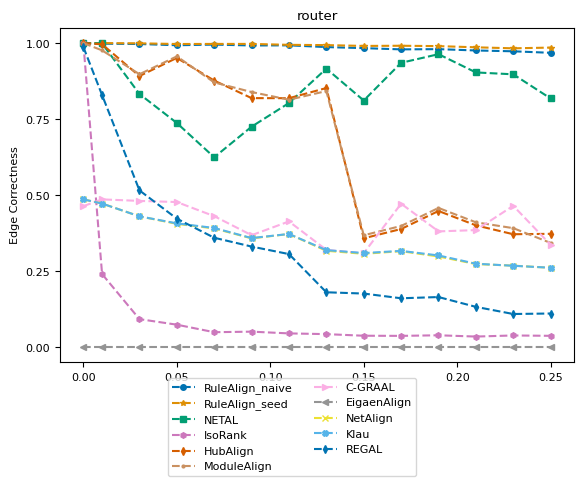

Reproduce this figure in Python. (Note: this script raises an exception after producing the figure.)
import numpy as np
import matplotlib.pyplot as plt
from matplotlib import rc
# consistent colors
from matplotlib.colors import ListedColormap
import seaborn as sns

# rc('text', usetex=True)
rc('font',**{'family':'serif','serif':['Computer Modern Roman'], 'size':8})

title = "router"
ylabel = "Edge Correctness"
plot_name = "router_ec_plot.pdf"
network_type = "real_network"

x = [0, 0.01, 0.03, 0.05, 0.07, 0.09, 0.11, 0.13, 0.15, 0.17, 0.19, 0.21, 0.23, 0.25]
y_naive = [0.998945, 0.99804, 0.996984, 0.992913, 0.995024, 0.992159, 0.992612, 0.986882, 0.983414, 0.979343, 0.980097, 0.975724, 0.97301, 0.968034, ]
y_seed = [1, 1, 0.999246, 0.996984, 0.997286, 0.997286, 0.99427, 0.993366, 0.990651, 0.991255, 0.990048, 0.986128, 0.982811, 0.985223, ]
y_netal = [1, 0.998794, 0.83263, 0.737183, 0.624397, 0.725121, 0.802925, 0.916013, 0.811188, 0.935163, 0.96351, 0.903498, 0.897316, 0.817853, ]
y_isorank = [0.998945, 0.24035, 0.0921291, 0.0738842, 0.0491556, 0.050965, 0.0452352, 0.0428227, 0.0375452, 0.0370929, 0.0390531, 0.0348311, 0.0384499, 0.0372437, ]
y_hubalign = [1, 0.99608, 0.891586, 0.951297, 0.876659, 0.819029, 0.818758, 0.852232, 0.357961, 0.388571, 0.447829, 0.400633, 0.371381, 0.372738, ]
y_modulealign = [1, 0.97608, 0.897586, 0.956297, 0.870659, 0.839029, 0.813758, 0.842232, 0.367961, 0.398571, 0.457829, 0.410633, 0.391381, 0.342738, ]
y_cgraal = [0.463812, 0.485977, 0.481001, 0.477232, 0.43079, 0.368215, 0.41345, 0.319813, 0.308957, 0.471803, 0.38073, 0.384952, 0.464867, 0.336701, ]
y_eigenalign = [0, 0, 0, 0, 0, 0, 0, 0, 0, 0, 0, 0, 0, 0, ]
y_netalign = [0.486128, 0.472256, 0.430187, 0.405609, 0.39038, 0.357811, 0.371984, 0.316948, 0.306996, 0.315591, 0.298251, 0.273221, 0.268094, 0.261007, ]
y_klau = [0.485977, 0.472256, 0.430187, 0.407117, 0.391888, 0.358715, 0.372286, 0.319059, 0.309409, 0.316647, 0.301568, 0.274427, 0.267642, 0.261158, ]
y_regal = [0.986882, 0.829162, 0.515531, 0.422497, 0.359771, 0.33082, 0.306092, 0.180489, 0.176267, 0.160736, 0.164807, 0.132539, 0.109017, 0.110676, ]

cmap = ListedColormap(sns.color_palette("colorblind", 11))
markersize = 4
style = {
        'RuleAlign_naive':  {'color': cmap(0), 'marker': 'o', 'linestyle': '--', 'markersize': markersize},
        'RuleAlign_seed':   {'color': cmap(1), 'marker': '*', 'linestyle': '--', 'markersize': markersize},
        'NETAL':            {'color': cmap(2), 'marker': 's', 'linestyle': '--', 'markersize': markersize},
        'IsoRank':          {'color': cmap(4), 'marker': 'h', 'linestyle': '--', 'markersize': markersize},
        'HubAlign':         {'color': cmap(3), 'marker': 'd', 'linestyle': '--', 'markersize': markersize},
        'ModuleAlign':      {'color': cmap(5), 'marker': '.', 'linestyle': '--', 'markersize': markersize},
        'C-GRAAL':          {'color': cmap(6), 'marker': '>', 'linestyle': '--', 'markersize': markersize},
        'EigaenAlign':       {'color': cmap(7), 'marker': '<', 'linestyle': '--', 'markersize': markersize},
        "NetAlign":         {'color': cmap(8), 'marker': 'x', 'linestyle': '--', 'markersize': markersize},
        "Klau":             {'color': cmap(9), 'marker': 'X', 'linestyle': '--', 'markersize': markersize},
        "REGAL":            {'color': cmap(10), 'marker': 'd', 'linestyle': '--', 'markersize': markersize},
        }

nrows = 1
f, ax = plt.subplots(nrows, 1)

ax.set_title(title)
ax.set_ylabel(ylabel)
ax.set_yticks(np.arange(0, 1.1, step=0.25))
ax.plot(x, y_naive, **style['RuleAlign_naive'])
ax.plot(x, y_seed, **style['RuleAlign_seed'])
ax.plot(x, y_netal, **style['NETAL'])
ax.plot(x, y_isorank, **style['IsoRank'])
ax.plot(x, y_hubalign, **style['HubAlign'])
ax.plot(x, y_modulealign, **style['ModuleAlign'])
ax.plot(x, y_cgraal, **style['C-GRAAL'])
ax.plot(x, y_eigenalign, **style['EigaenAlign'])
ax.plot(x, y_netalign, **style['NetAlign'])
ax.plot(x, y_klau, **style['Klau'])
ax.plot(x, y_regal, **style['REGAL'])

from matplotlib.lines import Line2D
legend_elem = [Line2D([0], [0], label=method, **kwargs) for method, kwargs in style.items()]
f.legend(handles=legend_elem, loc='lower center', ncol=2)

f.subplots_adjust(bottom=0.90, left=.175, right=1.0, top=.94)

plt.tight_layout()
f.subplots_adjust(bottom=0.24, hspace=0.6, wspace=0.35, right=0.9)
plt.show()
plt.savefig('plots/' + network_type + "/" + plot_name)
